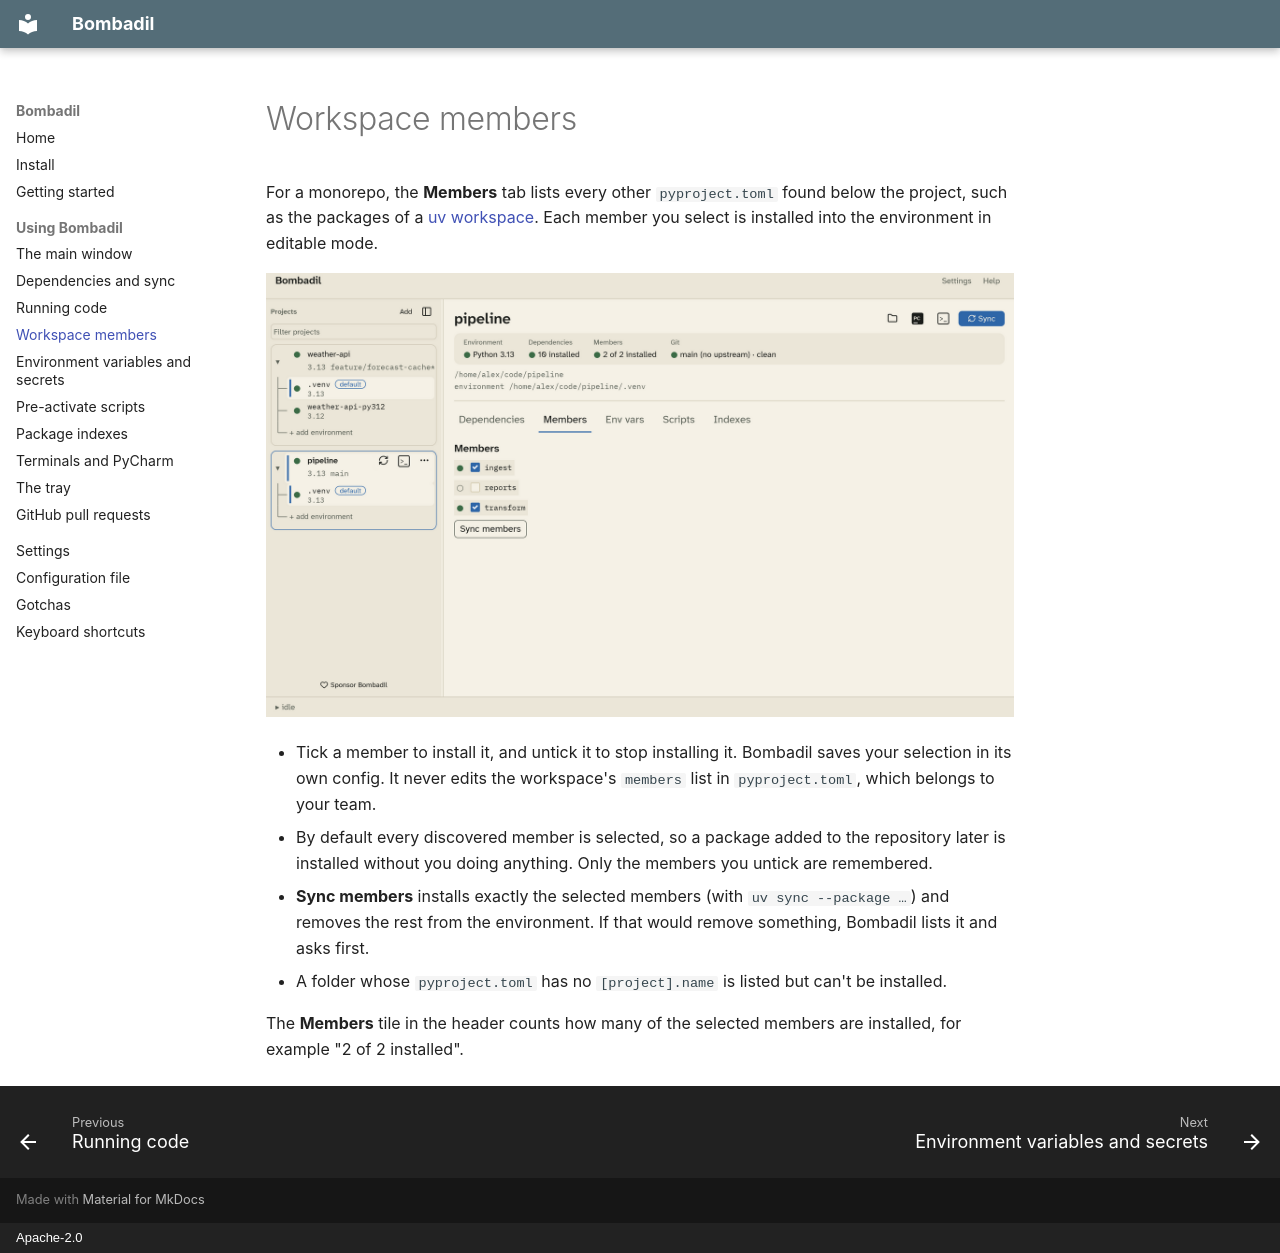

repository: marcelotrevisani/bombadil · page: members/index.html · generator: mkdocs · copyright: Apache-2.0

# Workspace members

For a monorepo, the **Members** tab lists every other `pyproject.toml` found
below the project, such as the packages of a
[uv workspace](https://docs.astral.sh/uv/concepts/projects/workspaces/).
Each member you select is installed into the environment in editable mode.

![The Members tab](images/members.png)

- Tick a member to install it, and untick it to stop installing it.
  Bombadil saves your selection in its own config. It never edits the
  workspace's `members` list in `pyproject.toml`, which belongs to your team.
- By default every discovered member is selected, so a package added to the
  repository later is installed without you doing anything. Only the members
  you untick are remembered.
- **Sync members** installs exactly the selected members (with
  `uv sync --package …`) and removes the rest from the environment. If that
  would remove something, Bombadil lists it and asks first.
- A folder whose `pyproject.toml` has no `[project].name` is listed but can't
  be installed.

The **Members** tile in the header counts how many of the selected members
are installed, for example "2 of 2 installed".
